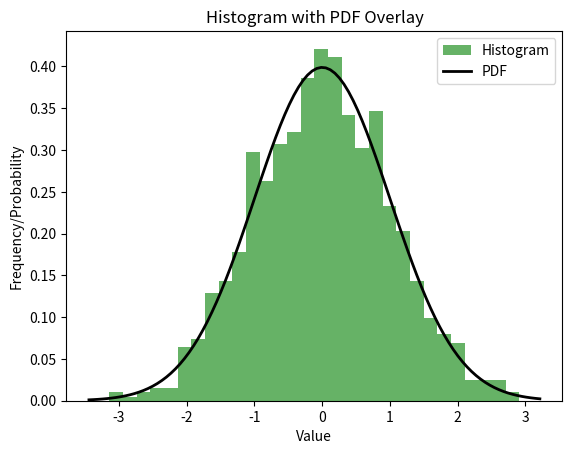

This chart was generated by the following Python code:
# 15. Create a NumPy array data containing 1000 samples from a normal distribution. Perform the following tasks using Matplotlib:
# a) Plot a histogram of the data with 30 bins.
# b) Overlay a line plot representing the normal distribution's probability density function (PDF).
# c) Label the x-axis as 'Value' and the y-axis as 'Frequency/Probability'.
# d) Set the title of the plot as 'Histogram with PDF Overlay.


import numpy as np
import matplotlib.pyplot as plt
import scipy.stats as stats

# Generate 1000 samples from a normal distribution
data = np.random.normal(loc=0, scale=1, size=1000)  # Mean = 0, Std Dev = 1

# a) Plot a histogram of the data with 30 bins
plt.hist(data, bins=30, density=True, alpha=0.6, color='g', label='Histogram')

# b) Overlay the normal distribution's probability density function (PDF)
xmin, xmax = plt.xlim()  # Get the range of the x-axis
x = np.linspace(xmin, xmax, 100)  # Generate 100 points from xmin to xmax
p = stats.norm.pdf(x, loc=0, scale=1)  # Calculate the PDF

plt.plot(x, p, 'k', linewidth=2, label='PDF')
plt.legend()

# c) Label the axes
plt.xlabel('Value')
plt.ylabel('Frequency/Probability')

# d) Set the title of the plot
plt.title('Histogram with PDF Overlay')

# Show the plot
plt.show()
